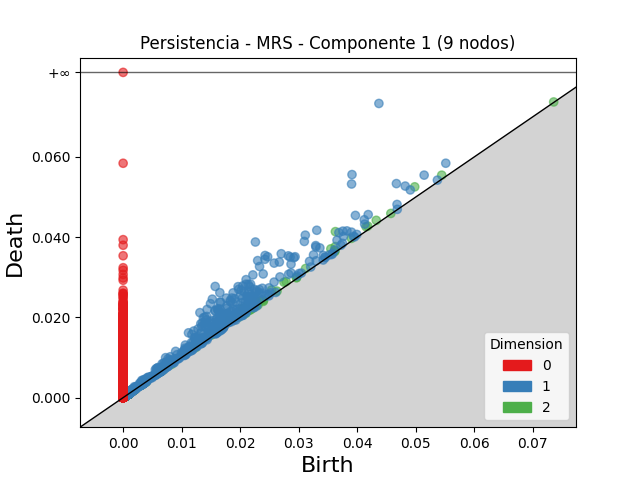

The table this chart was drawn from, first rows:
dimension, birth, death
2, 0.03627, 0.04137
2, 0.04982, 0.05254
2, 0.02035, 0.02212
2, 0.02066, 0.02234
2, 0.03549, 0.03708
2, 0.02536, 0.02682
2, 0.03625, 0.03765
2, 0.02269, 0.02398
2, 0.02748, 0.02876
2, 0.02275, 0.02393
2, 0.01813, 0.01929
2, 0.02784, 0.02892
2, 0.04151, 0.04259
2, 0.05443, 0.05544
2, 0.03117, 0.03218
2, 0.04179, 0.04276
2, 0.04325, 0.04419
2, 0.01505, 0.01597
2, 0.01932, 0.0202
2, 0.02267, 0.02349
2, 0.03901, 0.0397
2, 0.01024, 0.01087
2, 0.01536, 0.01598
2, 0.02375, 0.02436
2, 0.02239, 0.02296
2, 0.022, 0.02252
2, 0.01508, 0.01559
2, 0.02241, 0.02291
2, 0.003809, 0.00426
2, 0.02287, 0.02329
2, 0.03618, 0.03656
2, 0.02268, 0.02303
2, 0.02966, 0.02998
2, 0.01974, 0.02006
2, 0.01619, 0.01648
2, 0.01612, 0.01641
2, 0.0296, 0.02987
2, 0.03615, 0.03641
2, 0.001304, 0.001558
2, 0.0263, 0.02655
2, 0.02153, 0.02178
2, 0.02217, 0.0224
2, 0.02401, 0.02424
2, 0.006587, 0.006809
2, 0.003622, 0.003833
2, 0.006385, 0.006587
2, 0.001182, 0.001379
2, 0.02166, 0.02185
2, 0.001165, 0.001334
2, 0.0009224, 0.001092
2, 0.04574, 0.04591
2, 0.001397, 0.001562
2, 0.02058, 0.02074
2, 0.001215, 0.001372
2, 0.003346, 0.003502
2, 0.003177, 0.00333
2, 0.02224, 0.02239
2, 0.001091, 0.001237
2, 0.02183, 0.02197
2, 0.003281, 0.003413
... 27,943 more rows
